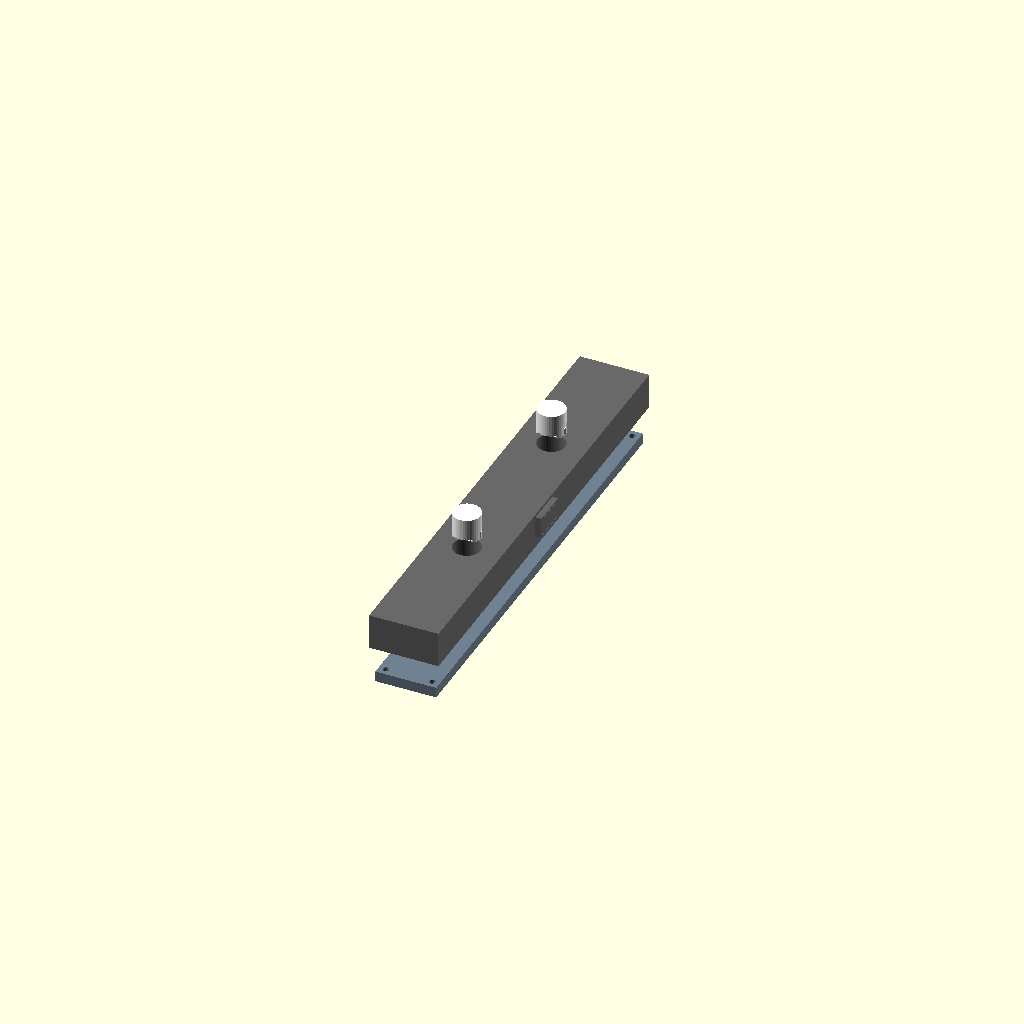
Cell 1: rendered with the file's own defaults.
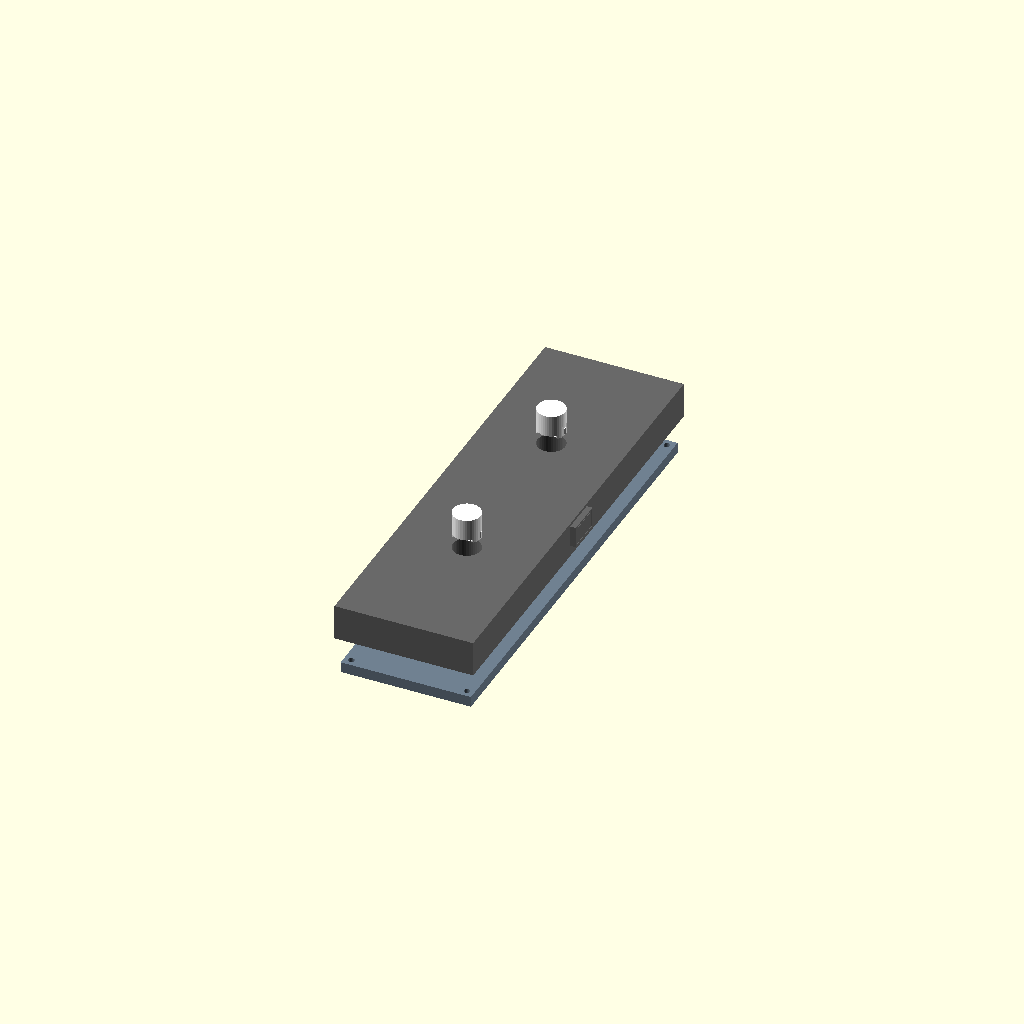
Cell 2: spacer_width = 72 (everything else at default).
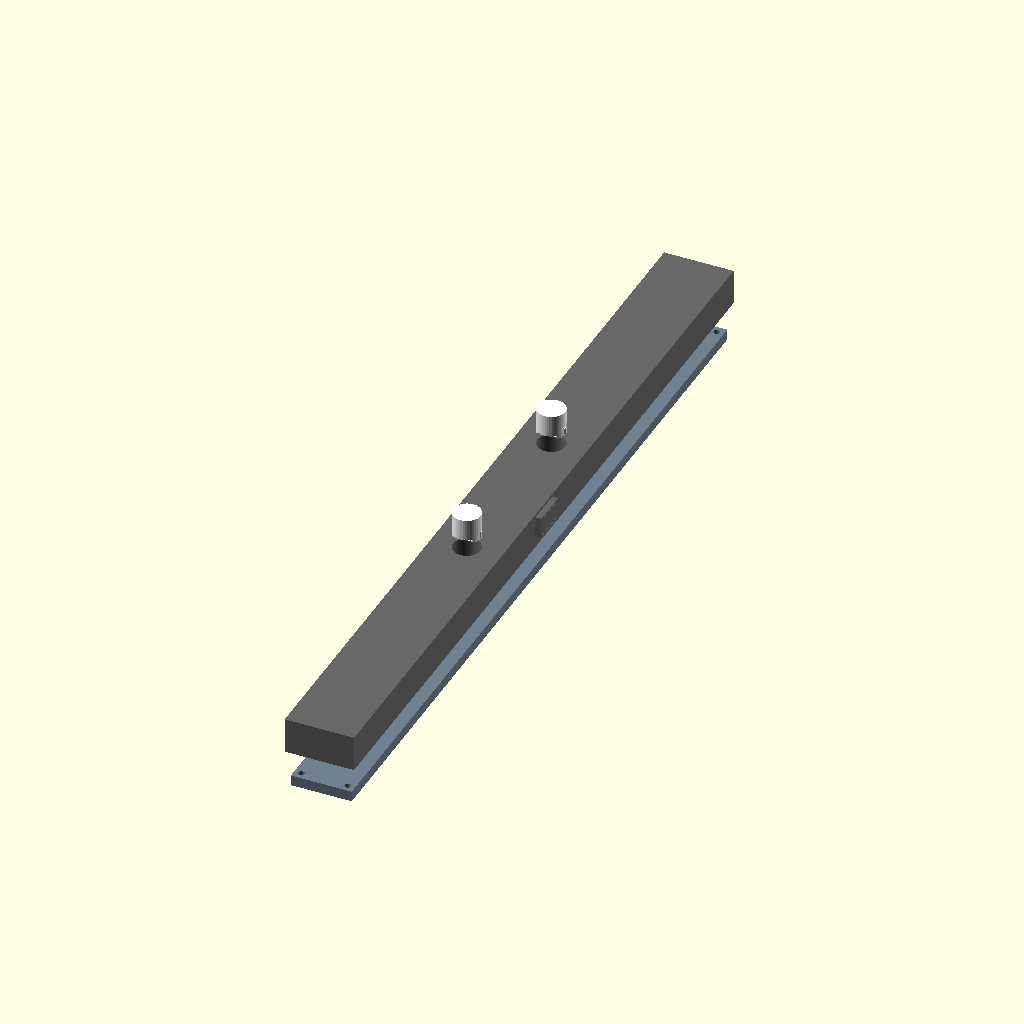
Cell 3: pitch = 188 (everything else at default).
One fixed orthographic camera (rotation 55°, 0°, 25°; colour scheme Cornfield) for every cell.
OpenSCAD source file scad/colon_v1.scad:
// Colon Spacer for Modular 7-Segment Display (v2 Design)
// Fits between digits and includes two dots for a clock colon.

// --- Key Parameters ---
spacer_width = 36;      // Width of the spacer in mm (slightly wider to fit the colon dots nicely)
panel_id = 2;           // Treated as a middle panel

pitch = 94;             // Matches 7segment_v1 digit pitch (94 mm)
strip_width = 12;       
white_wall = 1.2;       
margin_x = 15;          
margin_y = 15;          

tunnel_depth = 12;      
diffuser_thick = 1.0;   
backplate_floor = 1.5;  
connector_thick = 4.0;  
backplate_thick = connector_thick + backplate_floor; // 5.5 mm (matches 7segment_v1)
strip_recess_depth = 2.0; // Depth of LED recess in backplate

colon_radius = 6;       // Inner radius of the colon dots
colon_y_offset = 47;    // Y distance from center for the two dots (+/- 47mm, centered between segments)

// Inter-panel connector pass-through (Sized for standard 4-pin LED strip connectors & JST-SM)
inter_wire_w = 16.0;   // 16.0mm width clears 4-pin JST-SM (14.2mm) & 10/12mm snap clips (15.2mm)
inter_wire_h = 8.5;    // 8.5mm height clears 4-pin JST-SM locking latch (7.4mm) & snap clips (5.5mm)
inter_flange_w = 18.5; // Outer male flange width (1.25mm wall thickness)
inter_flange_h = 11.0; // Outer male flange height (1.25mm wall thickness)
inter_flange_z = 6.0;  // Centered along Z in the 12mm tunnel depth

// --- Calculated Dimensions ---
diffuser_w = strip_width + 2;      
total_seg_w = diffuser_w + white_wall * 2; 

digit_height = pitch * 2 + total_seg_w + margin_y * 2; // 234.4 mm (matches 7segment_v1 exactly)
total_depth = tunnel_depth + diffuser_thick;           // 13 mm

// Helper: debossed rectangular score line for clean punch-out breakaway membranes
module breakaway_score_rect(w, h, groove_w = 0.4, depth = 0.2) {
    difference() {
        cube([depth + 0.1, w + groove_w * 2, h + groove_w * 2], center=true);
        cube([depth + 0.3, w, h], center=true);
    }
}

// --- Components ---

enable_lightguide_snap_locks = true; // Set to true for snap-lock tabs (separate printing & testing). Set false for unified 2-color print.

// Snap-lock detents & tabs geometry for testable lightguides
module colon_lightguide_snap_teeth(is_subtraction = false) {
    if (enable_lightguide_snap_locks) {
        tooth_w = 3.2;
        tooth_h = 2.2;
        tooth_reach = is_subtraction ? 0.7 : 0.5;
        
        for (y = [colon_y_offset, -colon_y_offset]) {
            for (side = [-1, 1]) {
                translate([side * (colon_radius + white_wall), y, 2.5]) {
                    if (is_subtraction) {
                        // Pocket cutout in black housing
                        cube([tooth_reach * 2 + 0.2, tooth_w + 0.4, tooth_h + 0.4], center=true);
                    } else {
                        // Outward latching tooth on white lightguide with 45° lead-in ramp
                        rotate([0, side > 0 ? 0 : 180, 0])
                            linear_extrude(tooth_w, center=true)
                                polygon([
                                    [0, -tooth_h/2],
                                    [tooth_reach, -tooth_h/4],
                                    [tooth_reach, tooth_h/4],
                                    [0, tooth_h/2]
                                ]);
                    }
                }
            }
        }
    }
}

// Vertical compliance flex slits allowing snap teeth to deflect elastically during insertion
module colon_lightguide_flex_slits() {
    if (enable_lightguide_snap_locks) {
        slit_w = 0.8;
        slit_l = 4.0;
        slit_h = 5.5;
        for (y = [colon_y_offset, -colon_y_offset]) {
            for (side = [-1, 1]) {
                for (dy = [-2.0, 2.0]) {
                    translate([side * (colon_radius + white_wall), y + dy, slit_h/2 - 0.1])
                        cube([slit_l, slit_w, slit_h + 0.2], center=true);
                }
            }
        }
    }
}

// Localized wire clearance archways (bottom 1.8mm at wire entry & exit ends only)
// Leaves the white reflector cylinder 100% solid and enclosed around the LED emitter to maximize brightness
module colon_wire_clearance_notches(notch_h = 1.8) {
    for (y = [colon_y_offset, -colon_y_offset]) {
        // 1. Inner wire entry archway (connecting center channel to inner solder pads)
        translate([0, y - 7.5, notch_h/2 - 0.1])
            cube([10.5, 7.0, notch_h + 0.2], center=true);
            
        // 2. Outer wire exit archway (connecting outer solder pads to loop-up turnaround well)
        translate([0, y + 7.5, notch_h/2 - 0.1])
            cube([10.5, 7.0, notch_h + 0.2], center=true);
    }
}

module colon_frontplate_black() {
    difference() {
        union() {
            // 1. Main hollow shell frame with outer skirt extending down over backplate (-backplate_thick to total_depth)
            difference() {
                translate([-spacer_width/2, -digit_height/2, -backplate_thick])
                    cube([spacer_width, digit_height, total_depth + backplate_thick]);
                translate([-spacer_width/2 + 2.0, -digit_height/2 + 2.0, -backplate_thick - 0.1])
                    cube([spacer_width - 4.0, digit_height - 4.0, total_depth + backplate_thick - 1.2 + 0.1]);
            }
            
            // 2. Solid black light-blocking collars around each colon dot (prevents internal light bleed)
            for (y = [colon_y_offset, -colon_y_offset]) {
                translate([0, y, 0]) 
                    cylinder(h=total_depth, r=colon_radius + white_wall + 1.6, $fn=40);
            }
                
            // 3. Corner backplate screw bosses
            translate([spacer_width/2 - 6, digit_height/2 - 6, 0]) cylinder(h=total_depth - 1.2, r=4.2, $fn=20);
            translate([-spacer_width/2 + 6, digit_height/2 - 6, 0]) cylinder(h=total_depth - 1.2, r=4.2, $fn=20);
            translate([spacer_width/2 - 6, -digit_height/2 + 6, 0]) cylinder(h=total_depth - 1.2, r=4.2, $fn=20);
            translate([-spacer_width/2 + 6, -digit_height/2 + 6, 0]) cylinder(h=total_depth - 1.2, r=4.2, $fn=20);
            
            // Inter-panel alignment protrusion (Right side, robust male flange sticking out 3mm)
            translate([spacer_width/2, 0, inter_flange_z]) 
                cube([6, inter_flange_w, inter_flange_h], center=true);
        }
        
        // NOW cut out the actual white colon spaces
        for (y = [colon_y_offset, -colon_y_offset]) {
            translate([0, y, -1]) cylinder(h=total_depth + 2, r=colon_radius + white_wall, $fn=40);
        }
        
        // Snap-lock detent pockets in black housing bore
        colon_lightguide_snap_teeth(is_subtraction = true);
        
        // Screw holes for backplate to mount
        translate([spacer_width/2 - 6, digit_height/2 - 6, -1]) cylinder(h=total_depth - 0.5, r=2.1, $fn=20);
        translate([-spacer_width/2 + 6, digit_height/2 - 6, -1]) cylinder(h=total_depth - 0.5, r=2.1, $fn=20);
        translate([spacer_width/2 - 6, -digit_height/2 + 6, -1]) cylinder(h=total_depth - 0.5, r=2.1, $fn=20);
        translate([-spacer_width/2 + 6, -digit_height/2 + 6, -1]) cylinder(h=total_depth - 0.5, r=2.1, $fn=20);
        
        // Inter-panel wire pass-through hole (Right side, outgoing 4-pin connector)
        translate([spacer_width/2 + 2.6 - 7.5, 0, inter_flange_z]) 
            cube([15, inter_wire_w, inter_wire_h], center=true);
            
        // Debossed guide groove on the tip face to show where to punch (0.2mm deep)
        translate([spacer_width/2 + 3.0 - 0.1, 0, inter_flange_z])
            breakaway_score_rect(inter_wire_w, inter_wire_h, groove_w=0.4, depth=0.2);
            
        // Inter-panel wire pass-through & alignment receiver (Left side, incoming 4-pin connector)
        translate([-spacer_width/2 + 0.4 + 7.5, 0, inter_flange_z]) 
            cube([15, inter_flange_w + 0.5, inter_flange_h + 0.5], center=true);
            
        // Debossed guide groove on the outside left wall to show where to punch (0.2mm deep)
        translate([-spacer_width/2 + 0.1, 0, inter_flange_z])
            breakaway_score_rect(inter_flange_w + 0.5, inter_flange_h + 0.5, groove_w=0.4, depth=0.2);
            
        // Wire & solder joint clearance notches
        colon_wire_clearance_notches(1.8);
    }
}

module colon_frontplate_white() {
    difference() {
        union() {
            // Outer white reflector walls + top diffuser
            for (y = [colon_y_offset, -colon_y_offset]) {
                translate([0, y, 0]) cylinder(h=total_depth, r=colon_radius + white_wall, $fn=40);
            }
            
            // Outward snap-lock teeth on lightguide sides
            colon_lightguide_snap_teeth(is_subtraction = false);
        }
        
        // Hollow light tunnel cavity, leaving 1.0mm solid diffuser face on top
        for (y = [colon_y_offset, -colon_y_offset]) {
            translate([0, y, 0]) cylinder(h=tunnel_depth, r=colon_radius, $fn=40);
        }
        
        // Compliance flex slits allowing snap teeth to deflect on insertion
        colon_lightguide_flex_slits();
        
        // Wire & solder joint clearance notches (bottom 1.8mm at ends only)
        colon_wire_clearance_notches(1.8);
    }
}

// Visual mechanical LED placement indicators debossed in backplate (No text labels)
module colon_led_placement_indicators() {
    for (y_center = [colon_y_offset, -colon_y_offset]) {
        // 1. Center alignment crosshair ticks on left & right shoulders (at X = +/-6.0mm, Y = center)
        translate([0, y_center, -0.3]) {
            linear_extrude(0.4) {
                for (side = [-1, 1]) {
                    translate([side * 6.0, 0])
                        square([side > 0 ? -2.2 : 2.2, 0.6], center=true);
                    for (dy = [-2.5, 2.5]) {
                        translate([side * 6.0, dy])
                            square([side > 0 ? -1.4 : 1.4, 0.4], center=true);
                    }
                }
            }
        }
        
        // 2. PCB corner alignment L-brackets at the 4 corners of the 12x20mm PCB
        translate([0, y_center, -0.3]) {
            linear_extrude(0.4) {
                for (sx = [-6.0, 6.0]) {
                    for (sy = [-10.0, 10.0]) {
                        translate([sx, sy]) {
                            translate([sx > 0 ? -2.0 : 0, -0.3]) square([2.0, 0.6]);
                            translate([-0.3, sy > 0 ? -2.0 : 0]) square([0.6, 2.0]);
                        }
                    }
                }
            }
        }
    }
}

module colon_backplate() {
    difference() {
        // Main flat plate (shrunk by 2mm per side for walls + 0.2mm clearance)
        translate([-(spacer_width - 4.4)/2, -(digit_height - 4.4)/2, -backplate_thick])
            cube([spacer_width - 4.4, digit_height - 4.4, backplate_thick]);
            
        // Recesses for LED PCBs (12x20mm, 2mm deep)
        for (y = [colon_y_offset, -colon_y_offset]) {
            translate([-6, y - 10, -strip_recess_depth])
                cube([12, 20, strip_recess_depth + 0.1]);
        }
        
        // Outer wire loop-up turnaround pockets (7mm long, 2mm deep) at far end of each LED
        for (dir = [1, -1]) {
            translate([-6, dir * (colon_y_offset + 10) - (dir > 0 ? 0 : 7), -strip_recess_depth])
                cube([12, 7, strip_recess_depth + 0.1]);
        }
        
        // Under-LED wire pass-through channels (allows BI/BO backup data wires to route underneath the LED PCBs)
        // Reduced to 3.0mm (50% reduction) to provide maximum solid support floor under the LED PCB
        for (y = [colon_y_offset, -colon_y_offset]) {
            translate([0, y, -strip_recess_depth - 0.9])
                cube([3.0, 30.0, 1.8 + 0.1], center=true);
        }
        // Wire channel connecting the two LEDs vertically
        translate([0, 0, -strip_recess_depth/2]) 
            cube([12, colon_y_offset * 2, strip_recess_depth + 0.1], center=true);
            
        // Visual LED placement indicators (LED target frame & corner brackets)
        colon_led_placement_indicators();
            
        // Mounting screw holes (M3 clearance, 3.2mm) with countersink for flush heads
        for (x = [spacer_width/2 - 6, -spacer_width/2 + 6]) {
            for (y = [digit_height/2 - 6, -digit_height/2 + 6]) {
                translate([x, y, -backplate_thick - 0.1]) {
                    cylinder(h=backplate_thick + 0.2, r=1.6, $fn=20);       
                    cylinder(h=1.6, r1=3.2, r2=1.6, $fn=20);                
                }
            }
        }
    }
}

// --- Render Assembly ---
color("DimGray") colon_frontplate_black();
// Translated forward by 20mm for preview
translate([0, 0, 20]) color("White") colon_frontplate_white();
// Translated backwards by 20mm for preview
translate([0, 0, -20]) color("SlateGray") colon_backplate();
Customizer parameters (derived from the source; name, type, default, range or options):
spacer_width: number, default 36
panel_id: number, default 2
pitch: number, default 94
strip_width: number, default 12
white_wall: number, default 1.2
margin_x: number, default 15
margin_y: number, default 15
tunnel_depth: number, default 12
diffuser_thick: number, default 1
backplate_floor: number, default 1.5
connector_thick: number, default 4
strip_recess_depth: number, default 2
colon_radius: number, default 6
colon_y_offset: number, default 47
inter_wire_w: number, default 16
inter_wire_h: number, default 8.5
inter_flange_w: number, default 18.5
inter_flange_h: number, default 11
inter_flange_z: number, default 6
